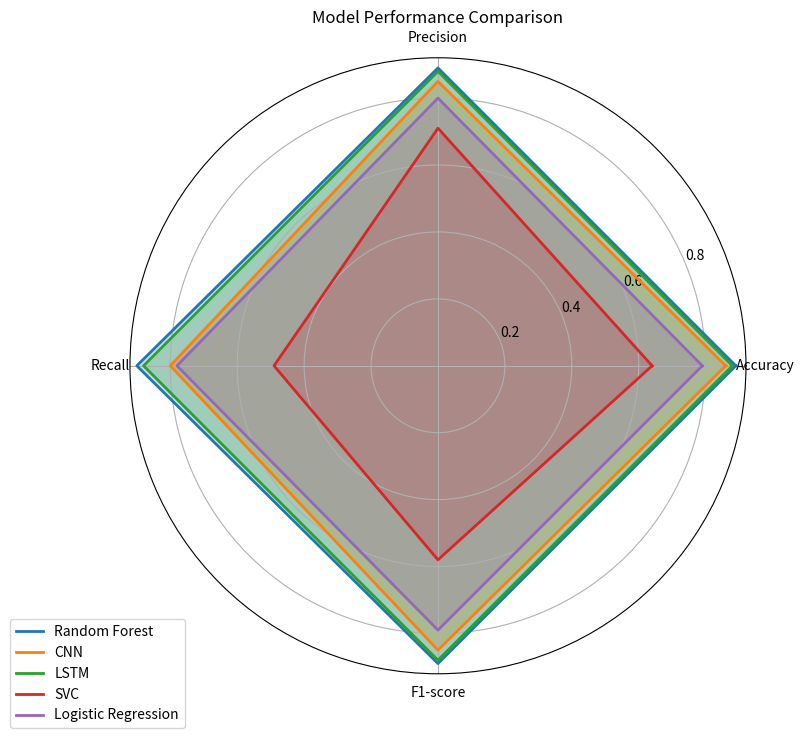

Reproduce this figure in Python. (Note: this script raises an exception after producing the figure.)
import numpy as np
import matplotlib.pyplot as plt
from math import pi

# Define models and metrics
models = ['Random Forest', 'CNN', 'LSTM', 'SVC', 'Logistic Regression']
metrics = ['Accuracy', 'Precision', 'Recall', 'F1-score']

# Performance data for each model (this is example data, replace with actual metrics)
data = {
    'Random Forest': [0.89, 0.89, 0.90, 0.89],
    'CNN': [0.86, 0.85, 0.80, 0.85],
    'LSTM': [0.88, 0.88, 0.88, 0.88],
    'SVC': [0.64, 0.71, 0.49, 0.58],
    'Logistic Regression': [0.79, 0.80, 0.78, 0.79],
}

# Number of variables
num_vars = len(metrics)

# Set up the radar chart
angles = [n / float(num_vars) * 2 * pi for n in range(num_vars)]
angles += angles[:1]

fig, ax = plt.subplots(figsize=(8, 8), subplot_kw=dict(polar=True))

# Plot each model
for model in models:
    values = data[model]
    values += values[:1]
    ax.plot(angles, values, linewidth=2, linestyle='solid', label=model)
    ax.fill(angles, values, alpha=0.25)

# Add labels for each metric
plt.xticks(angles[:-1], metrics)

# Add a legend
plt.legend(loc='upper right', bbox_to_anchor=(0.1, 0.1))

plt.title('Model Performance Comparison')
plt.show()

plt.savefig('plots/radar_rf.png', format='png')